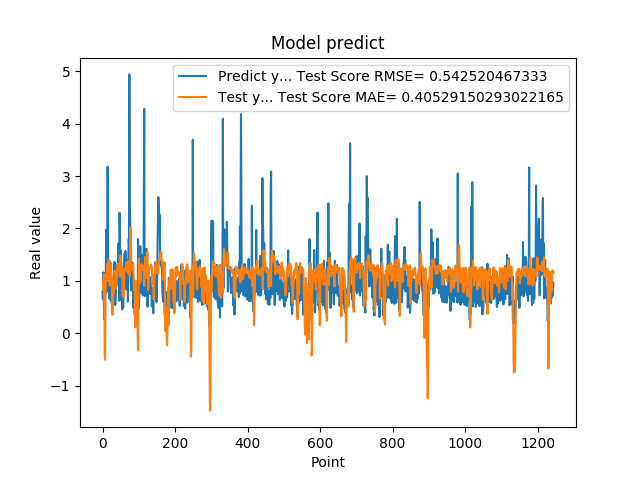

The file beside this chart, header and first rows:
7.932850122450000319e-01, 1.022838783455485956e+00
6.538396477699999210e-01, 9.758250830556304267e-01
1.160789966579999888e+00, 8.160745244524060249e-01
8.085789680480000019e-01, 8.647952766982301975e-01
3.743770122530000188e-01, 1.127451665225503996e+00
2.556999921800000020e-01, 5.601428071509138018e-01
4.893150031570000502e-01, -4.105619696428836063e-01
1.151844024660000132e+00, -5.063141046403626389e-01
7.372779846189999597e-01, 5.312317949592685329e-01
1.088750958439999916e+00, 1.096226226369332535e+00
1.975852966309999958e+00, 1.136495464468126659e+00
8.547700047490001118e-01, 1.029888102461677502e+00
7.977370023729999371e-01, 1.221113879600891572e+00
1.052428960799999924e+00, 1.320293287375486901e+00
3.179450988770000208e+00, 1.323207735742048863e+00
1.797067999840000541e+00, 9.951365542397960784e-01
1.056702017779999947e+00, 1.243624937329459668e+00
8.751260042189999977e-01, 1.411038432783553898e+00
6.645399928090000019e-01, 1.365367398894894446e+00
7.571684122089999969e-01, 1.003245771060330416e+00
1.368484020229999931e+00, 9.068732476072867144e-01
9.052469730380000579e-01, 9.623823620893040554e-01
1.032060980800000083e+00, 1.256288793853267194e+00
6.141330003739999821e-01, 1.341530076832662122e+00
9.733130335809999645e-01, 1.179405095030948036e+00
6.452289819719999597e-01, 1.071514996985935664e+00
4.894390106200000035e-01, 8.736010402457292656e-01
8.408679962160000576e-01, 3.488157055602673640e-01
7.771940231319999226e-01, 5.289033090303651985e-01
6.755350232119999854e-01, 1.033986127162210389e+00
6.592059731480000018e-01, 9.047436777973354438e-01
1.084153056139999904e+00, 7.493680716026609456e-01
9.314100146290000826e-01, 9.183748053517881704e-01
1.359479665760000122e+00, 1.184743578399583885e+00
7.633988261220000515e-01, 1.146768728922553882e+00
5.357339978220000409e-01, 1.175806913262371189e+00
6.781889796259998882e-01, 1.040111962533296408e+00
7.839810252189999273e-01, 8.605249368111210773e-01
1.169367671010000054e+00, 8.962469220581100737e-01
1.015287995340000027e+00, 9.358214836792622116e-01
9.259430170060000131e-01, 1.184723560174926638e+00
1.319244027140000108e+00, 1.329730565952458754e+00
9.717460274700000511e-01, 1.315685710272343822e+00
1.176299691200000108e+00, 1.299684216851292318e+00
1.714609026910000056e+00, 1.287592152529392298e+00
1.307337045669999975e+00, 1.196907108547152765e+00
6.186890006069999393e-01, 1.316010772528566353e+00
2.298435926440000276e+00, 1.186782411979354634e+00
1.808241009709999680e+00, 1.077738151045391835e+00
8.794149756429999742e-01, 1.488556818091906209e+00
1.570945024490000064e+00, 1.396626427686082028e+00
1.578516006470000121e+00, 1.372092027860168262e+00
6.200309991839999535e-01, 1.316818701219743426e+00
9.928810000419999726e-01, 1.119197724216061118e+00
4.551869928839999968e-01, 1.223396062611696200e+00
1.017398953439999865e+00, 8.293223083598915135e-01
8.378469943999999892e-01, 6.996049508898690705e-01
4.884769916529999589e-01, 1.151264453159895673e+00
1.246340990070000210e+00, 6.979128613262827185e-01
1.209630966189999990e+00, 7.744471644865714710e-01
1.252451062200000020e+00, 1.229067264034196638e+00
... 1,184 more rows
